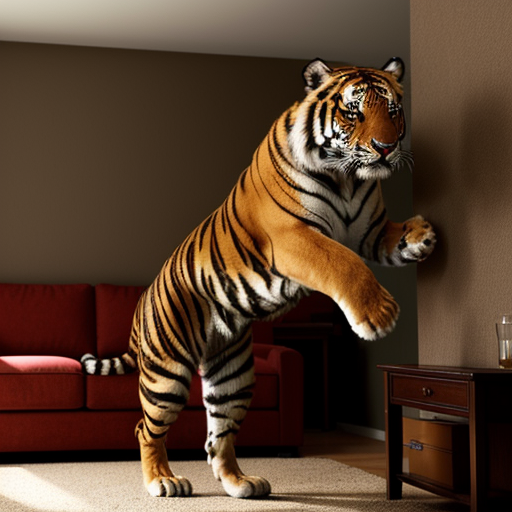
Generation parameters embedded in this image by AUTOMATIC1111 Stable Diffusion web UI or a fork of it (Forge, ...) (PNG 'parameters' text chunk):
cinematic film still The image is a 3D rendering of a tiger breaking through a wall. The tiger is in mid-air, with its claws outstretched. The background is a living room, with a couch, coffee table, and television. A woman is sitting on the couch, watching the tiger in shock. The image is very realistic, and it seems as though the tiger is actually in the room.

 . shallow depth of field, vignette, highly detailed, high budget, bokeh, cinemascope, moody, epic, gorgeous, film grain, grainy
Negative prompt: anime, cartoon, graphic, text, painting, crayon, graphite, abstract, glitch, deformed, mutated, ugly, disfigured
Steps: 25, Sampler: DPM++ 2M Karras, CFG scale: 7, Seed: 2374748192, Size: 512x512, Model hash: 15012c538f, Model: realisticVisionV51_v51VAE, Style Selector Enabled: True, Style Selector Randomize: False, Style Selector Style: Cinematic, Version: v1.6.0